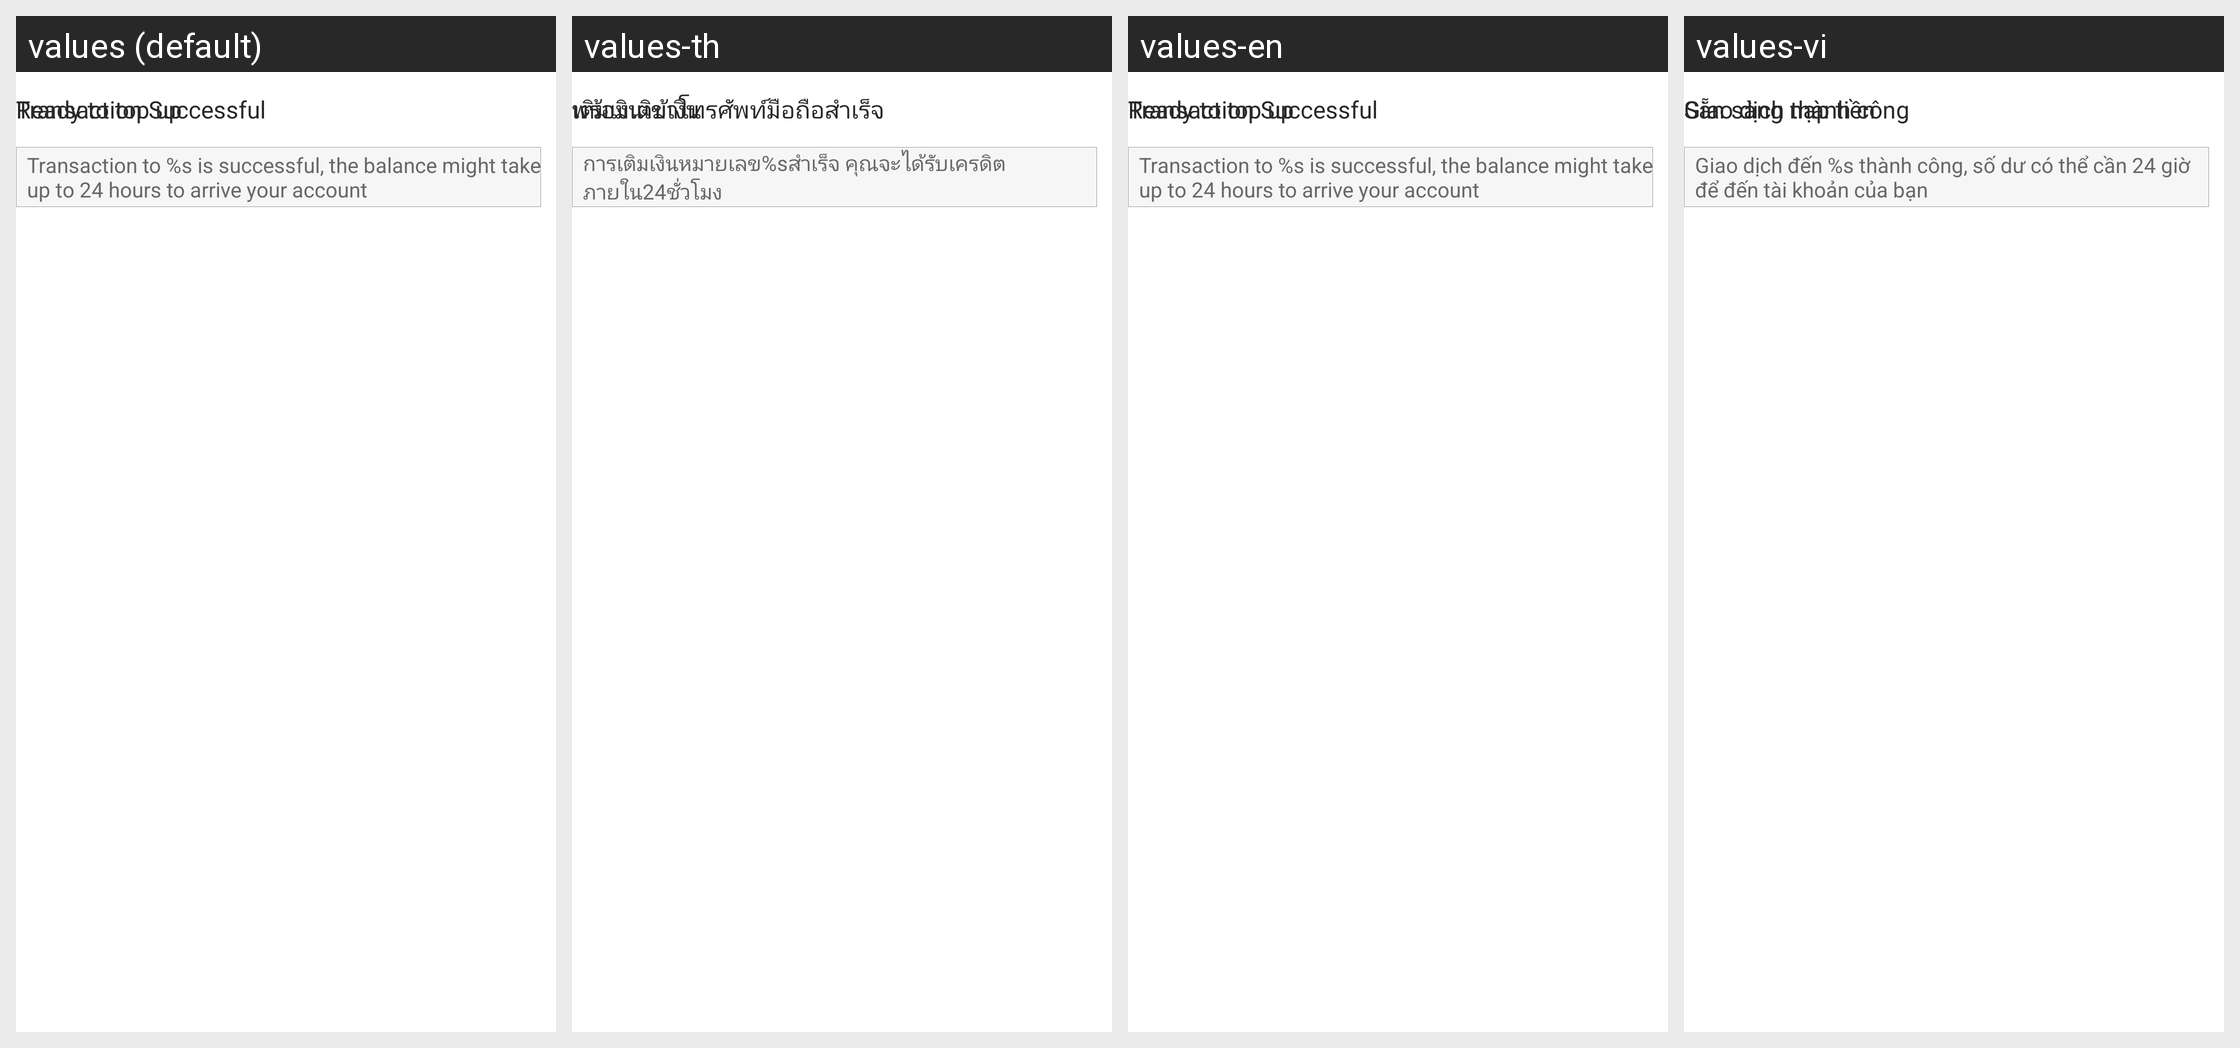

Here is an Android app screen in its default locale and in the app's own translations. Write out the translated-string differences for the strings that appear on this screen.
Android screen res/layout/layout_virtual_use_phone_distribute.xml rendered under 4 locales, left to right: values (default), values-th, values-en, values-vi. Device: Nexus 5 (rendered at 1080×1920; each locale shown at half size, 540×960, under a caption strip naming it); theme AppTheme.
Other locales in the repository, not shown: values-id.
Strings drawn on this screen, with the default value and each locale's value (text and hints the layout hard-codes, and strings that could not be matched under every locale, appear in the picture but are not listed):

ready_to_recharge
  values: Ready to top up
  values-th: พร้อมเติมเงิน
  values-en: Ready to top up
  values-vi: Sẵn sàng nạp tiền

recharge_to_phone_success
  values: Transaction Successful
  values-th: เติมเงินเข้าโทรศัพท์มือถือสำเร็จ
  values-en: Transaction Successful
  values-vi: Giao dịch thành công

recharge_to_phone_result
  values: Transaction to %s is successful, the balance might take up to 24 hours to arrive your account
  values-th: การเติมเงินหมายเลข%sสำเร็จ คุณจะได้รับเครดิตภายใน24ชั่วโมง
  values-en: Transaction to %s is successful, the balance might take up to 24 hours to arrive your account
  values-vi: Giao dịch đến %s thành công, số dư có thể cần 24 giờ để đến tài khoản của bạn
